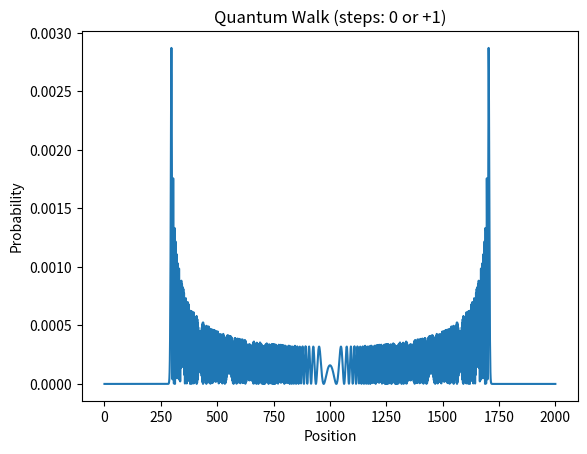

Write Python code to recreate this figure.
import numpy as np
import matplotlib.pyplot as plt

# Parameters
n_steps = 2000


# Initial state: coin = |0>, position = 0
psi0 = np.zeros((2, n_steps+1), dtype=complex)
psi0[0, 0] = 1.0

# Hadamard coin
H = (1/np.sqrt(2)) * np.array([[1, 1],
                               [1, -1]])

def step(psi):
    # Apply coin
    psi = H @ psi

    # Apply shift
    new_psi = np.zeros_like(psi)

    for i in range(0, n_steps - 1):
        # coin 0 → stay
        new_psi[0, i] += psi[0, i]
        # coin 1 → move right
        new_psi[1, i + 1] += psi[1, i]

    return new_psi

# Run walk
psi = psi0
for _ in range(n_steps):
    psi = step(psi)


# Probability distribution
prob = np.abs(psi)**2


##################
# Plot
xs = np.arange(0, n_steps + 1)
# plt.plot(xs, prob[0])
plt.plot(xs, prob[1])
# plt.plot(xs, prob[0] + prob[1], color='black', linestyle='dashed', label='Total')
plt.title("Quantum Walk (steps: 0 or +1)")
plt.xlabel("Position")
plt.ylabel("Probability")
plt.show()

# # Probability distribution
# prob = np.sum(np.abs(psi)**2, axis=0)

# # Plot
# xs = np.arange(0, n_steps + 1)
# plt.plot(xs, prob)
# plt.title("Quantum Walk (steps: 0 or +1)")
# plt.xlabel("Position")
# plt.ylabel("Probability")
# plt.show()
